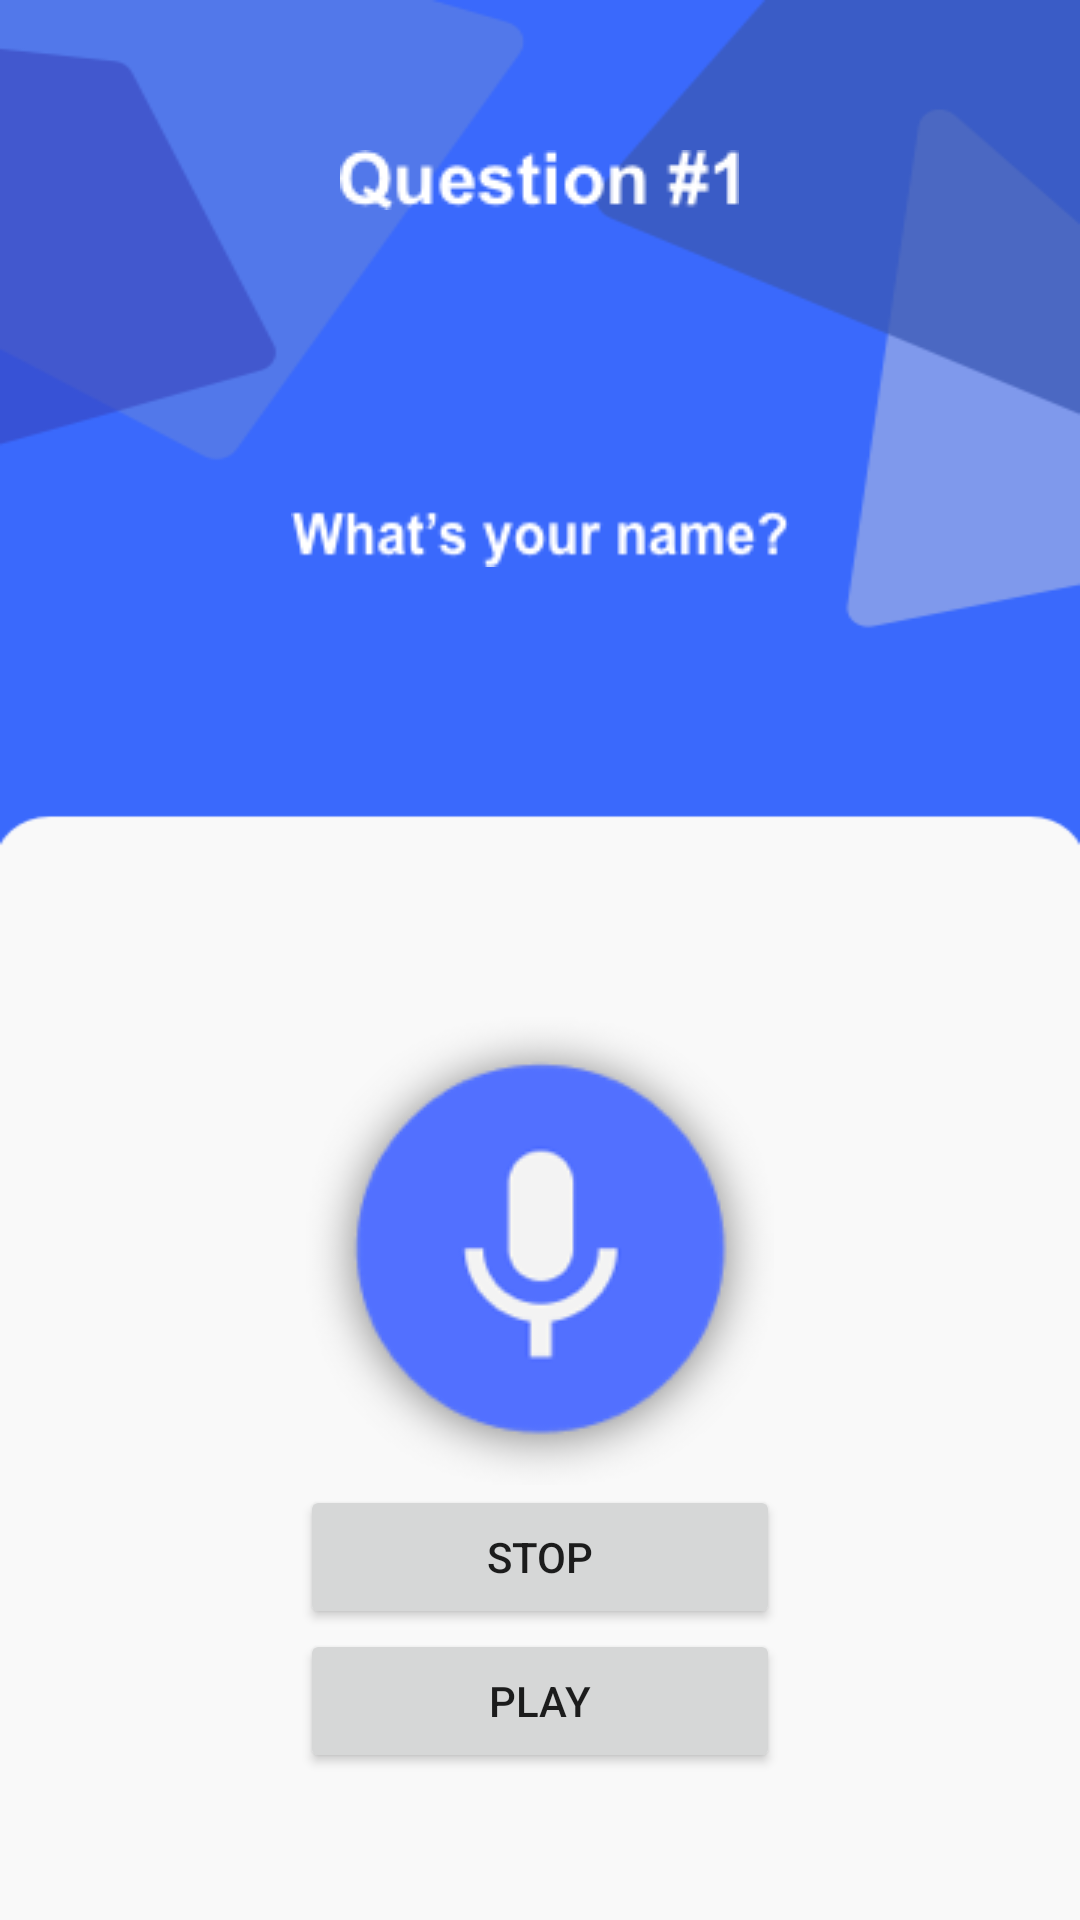

The Android layout XML behind this screen, and the referenced resources:
<!-- AndroidManifest.xml: application theme Theme.Profile -->
<!-- res/layout/activity_qt.xml -->
<?xml version="1.0" encoding="utf-8"?>
<LinearLayout xmlns:android="http://schemas.android.com/apk/res/android"
    android:layout_width="match_parent"
    android:layout_height="match_parent"
    android:layout_gravity="center_horizontal"
    android:orientation="vertical"
    android:background="@drawable/sfondo_qt">

    <TextView
        android:layout_width="wrap_content"
        android:layout_height="wrap_content"
        android:background="@drawable/question1"
        android:textAlignment="center"
        android:paddingHorizontal="20dp"
        android:layout_gravity="center_horizontal"
        android:layout_marginVertical="50dp">
    </TextView>

    <TextView
        android:layout_width="wrap_content"
        android:layout_height="wrap_content"
        android:background="@drawable/name"
        android:textAlignment="center"
        android:paddingHorizontal="20dp"
        android:layout_gravity="center_horizontal"
        android:layout_marginVertical="50dp">
    </TextView>

    <androidx.appcompat.widget.AppCompatButton
        android:id="@+id/btt_mic"
        android:layout_width="wrap_content"
        android:layout_height="wrap_content"
        android:layout_gravity="center_horizontal"
        android:layout_marginTop="100dp"
        android:background="@drawable/microfono_btsu"
        android:paddingTop="100dp"
        android:onClick="btnRecordPressed"/>

    <Button
        android:id="@+id/btt_stop"
        android:layout_width="match_parent"
        android:layout_height="wrap_content"
        android:layout_marginRight="100dp"
        android:layout_marginLeft="100dp"
        android:text="Stop"
        android:onClick="btnStopPressed"/>

    <Button
        android:id="@+id/btt_play"
        android:layout_width="match_parent"
        android:layout_height="wrap_content"
        android:layout_marginRight="100dp"
        android:layout_marginLeft="100dp"
        android:text="Play"
        android:onClick="btnPlayPressed"/>
</LinearLayout>
<!-- resources referenced by this layout -->
<resources>
  <!-- drawable microfono_btsu: png bitmap (drawable, 13445 bytes) -->
  <!-- drawable name: png bitmap (drawable, 2412 bytes) -->
  <!-- drawable question1: png bitmap (drawable, 2444 bytes) -->
  <!-- drawable sfondo_qt: png bitmap (drawable, 16001 bytes) -->
  <style name="Theme.Profile" parent="Theme.MaterialComponents.DayNight.DarkActionBar">
          
          <item name="colorPrimary">@color/purple_500</item>
          <item name="colorPrimaryVariant">@color/purple_700</item>
          <item name="colorOnPrimary">@color/white</item>
          
          <item name="colorSecondary">@color/teal_200</item>
          <item name="colorSecondaryVariant">@color/teal_700</item>
          <item name="colorOnSecondary">@color/black</item>
          
          <item name="android:statusBarColor" tools:targetApi="l">?attr/colorPrimaryVariant</item>
          
      </style>
  <color name="purple_700">#FF3700B3</color>
  <color name="white">#FFFFFFFF</color>
  <color name="teal_200">#FF03DAC5</color>
  <color name="teal_700">#FF018786</color>
  <color name="black">#FF000000</color>
  <!-- not gathered from this repository: default colours our renderer supplied (Android Studio template values) -->
  <color name="purple_500">#FF6200EE</color>
</resources>
